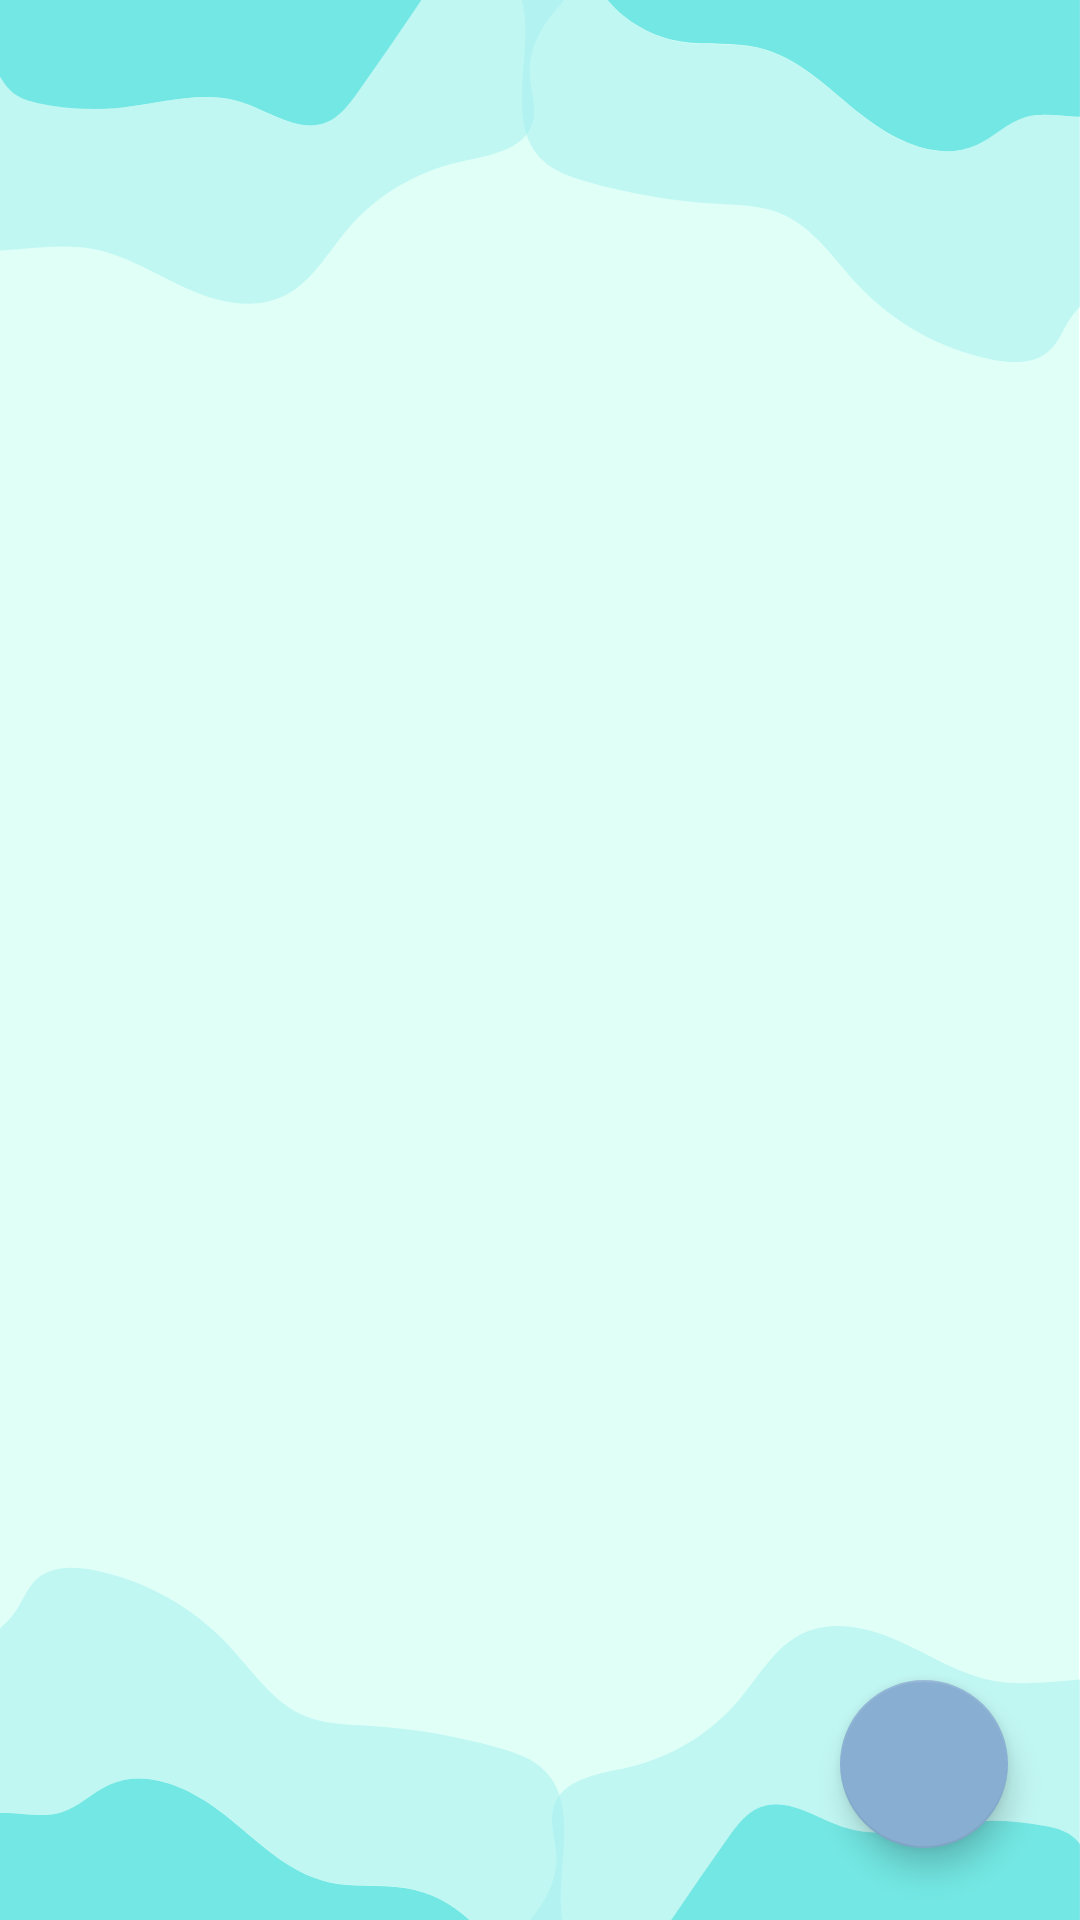

Here is an Android app screen rendered from its layout file. Give the layout XML and the strings, colors and styles it references.
<!-- AndroidManifest.xml: application theme Theme.RefriDate -->
<!-- res/layout/fragment_freezer_list.xml -->
<?xml version="1.0" encoding="utf-8"?>
<androidx.constraintlayout.widget.ConstraintLayout xmlns:android="http://schemas.android.com/apk/res/android"
    xmlns:app="http://schemas.android.com/apk/res-auto"
    xmlns:tools="http://schemas.android.com/tools"
    android:layout_width="match_parent"
    android:layout_height="match_parent"
    android:background="@drawable/ic_frame_3"
    tools:context=".fragments.list.ListFreezerFragment">

    <androidx.recyclerview.widget.RecyclerView
        android:id="@+id/recyclerViewFreezer"
        android:layout_width="match_parent"
        android:layout_height="match_parent"
        app:layout_constraintBottom_toBottomOf="parent"
        app:layout_constraintEnd_toEndOf="parent"
        app:layout_constraintStart_toStartOf="parent"
        app:layout_constraintTop_toTopOf="parent" />

    <com.google.android.material.floatingactionbutton.FloatingActionButton
        android:id="@+id/floatingActionButton"
        android:layout_width="wrap_content"
        android:layout_height="wrap_content"
        android:layout_marginEnd="24dp"
        android:layout_marginBottom="24dp"
        android:clickable="true"
        android:focusable="true"
        app:backgroundTint="#88AFD2"
        app:tint="@android:color/white"
        android:src="@drawable/ic_add"
        app:layout_constraintBottom_toBottomOf="parent"
        app:layout_constraintEnd_toEndOf="parent" />

</androidx.constraintlayout.widget.ConstraintLayout>
<!-- resources referenced by this layout -->
<resources>
  <!-- drawable ic_frame_3: vector/xml drawable (drawable, 27610 chars, omitted) -->
  <style name="Theme.RefriDate" parent="Theme.MaterialComponents.DayNight.DarkActionBar">
          
          <item name="colorPrimary">@color/miku</item>
          <item name="colorPrimaryVariant">@color/silver</item>
          <item name="colorOnPrimary">@color/black</item>
          
          <item name="colorSecondary">@color/teal_200</item>
          <item name="colorSecondaryVariant">@color/teal_700</item>
          <item name="colorOnSecondary">@color/black</item>
          
          <item name="android:statusBarColor" tools:targetApi="l">?colorPrimary</item>
          
      </style>
  <color name="miku">#88AFD2</color>
  <color name="silver">#C4C4C4</color>
  <color name="black">#FF000000</color>
  <color name="teal_200">#FF03DAC5</color>
  <color name="teal_700">#FF018786</color>
</resources>
